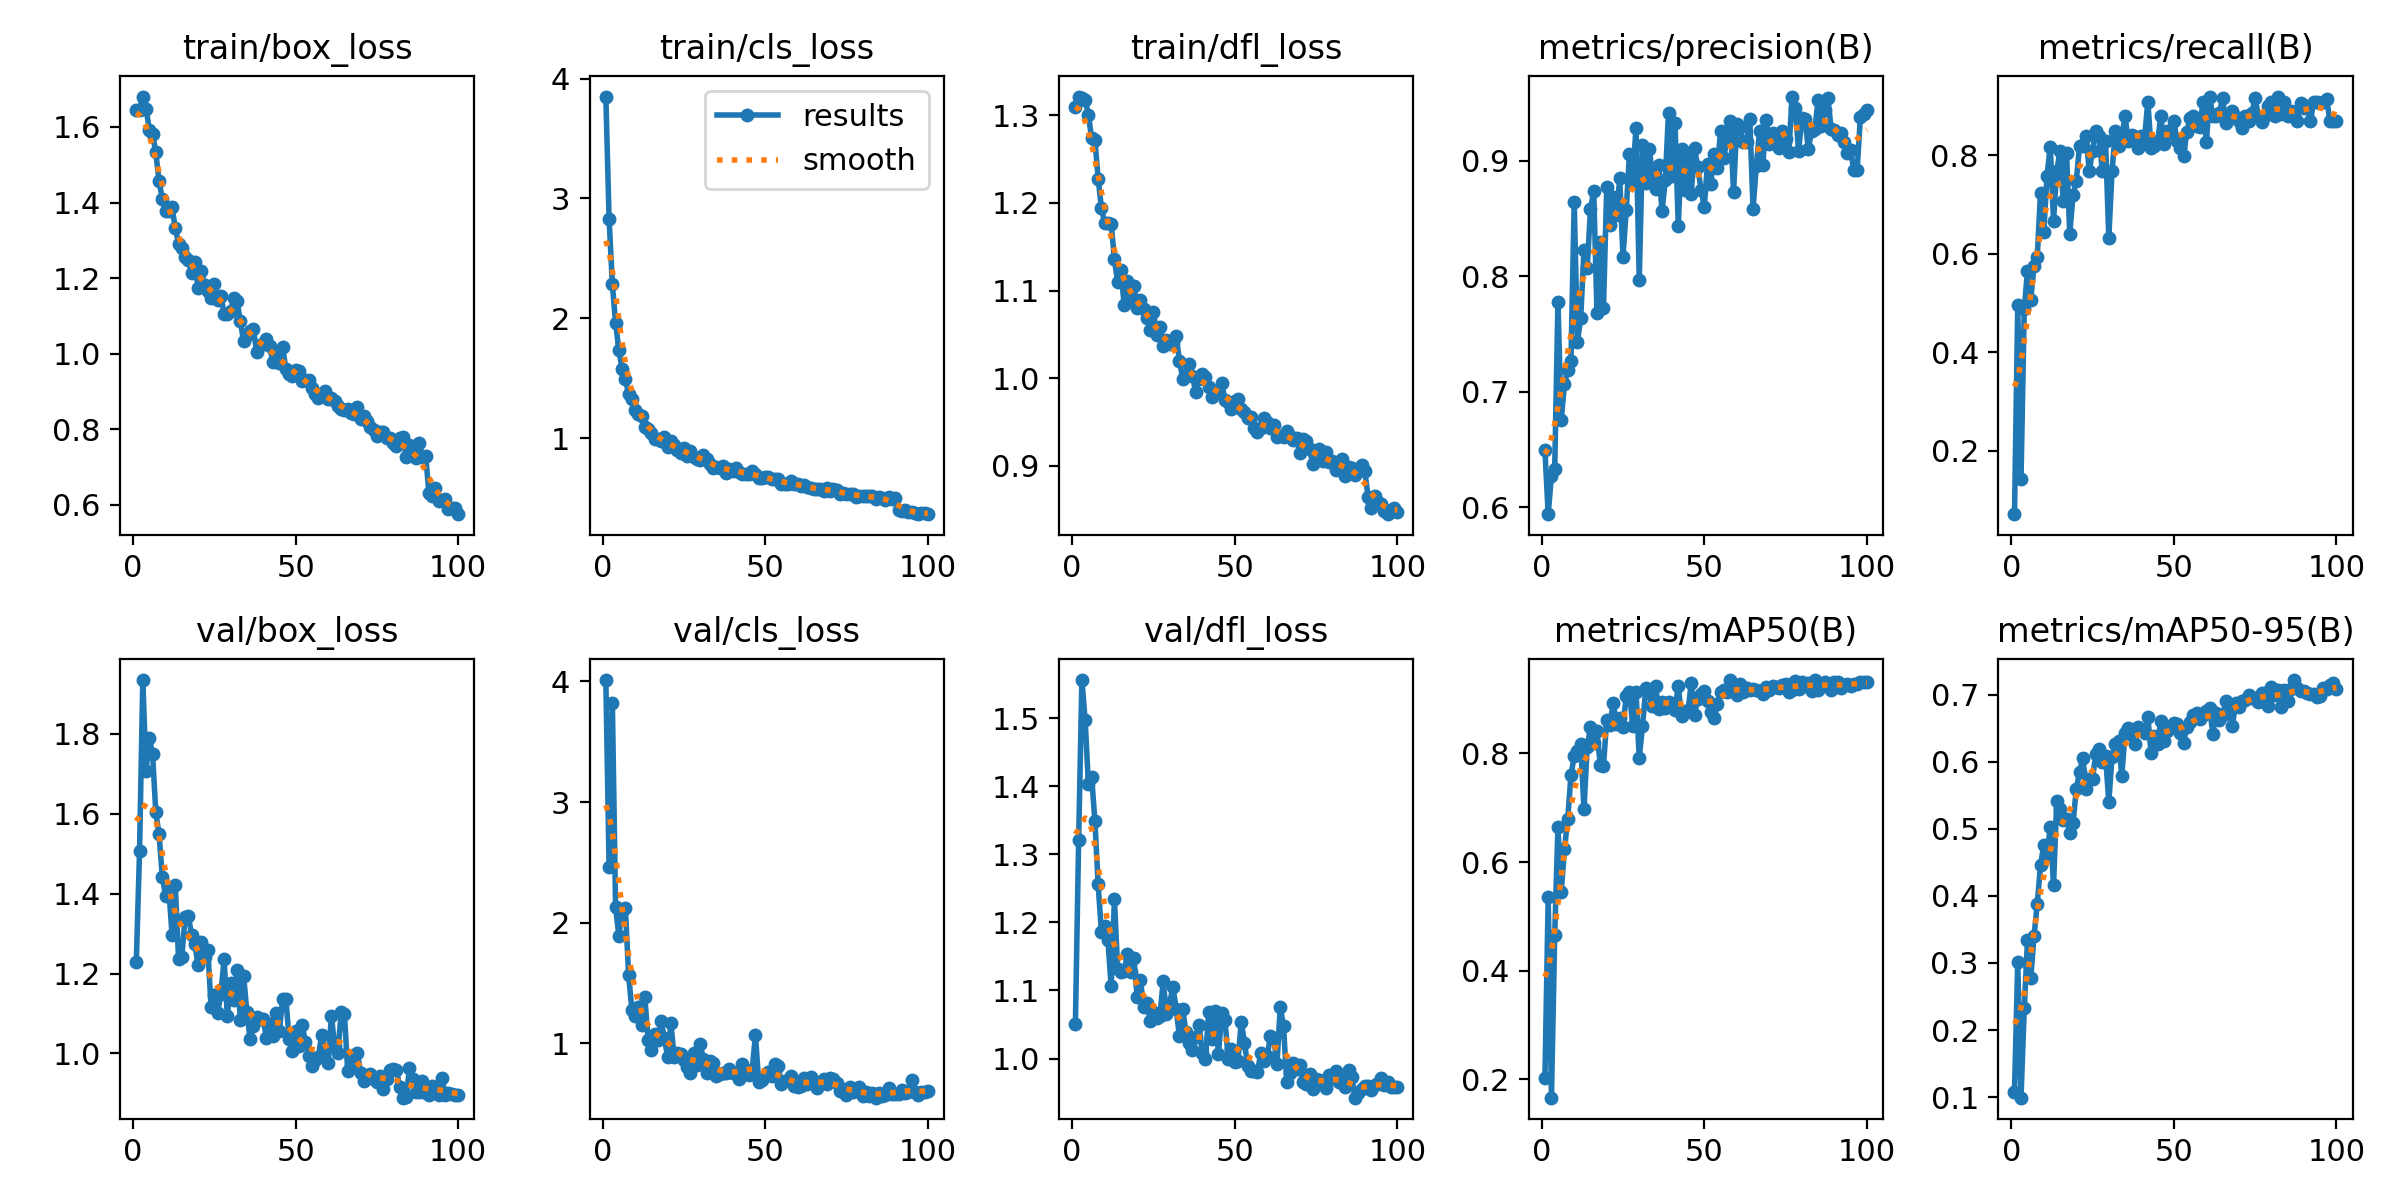

The file beside this chart, header and first rows:
epoch, time, train/box_loss, train/cls_loss, train/dfl_loss, metrics/precision(B), metrics/recall(B), metrics/mAP50(B), metrics/mAP50-95(B), val/box_loss, val/cls_loss, val/dfl_loss, lr/pg0, lr/pg1, lr/pg2
1, 24.88, 1.645, 3.85, 1.309, 0.6492, 0.07071, 0.2029, 0.1083, 1.229, 4.011, 1.051, 0.0006569, 0.0006569, 0.0006569
2, 38.17, 1.646, 2.828, 1.322, 0.5938, 0.495, 0.5352, 0.301, 1.506, 2.46, 1.321, 0.00131, 0.00131, 0.00131
3, 51.77, 1.68, 2.284, 1.32, 0.6271, 0.1414, 0.1666, 0.09926, 1.935, 3.825, 1.556, 0.001951, 0.001951, 0.001951
4, 65.3, 1.648, 1.961, 1.318, 0.6326, 0.487, 0.4651, 0.2321, 1.708, 2.128, 1.497, 0.001941, 0.001941, 0.001941
5, 78.87, 1.593, 1.733, 1.301, 0.7776, 0.5657, 0.664, 0.3337, 1.79, 1.892, 1.403, 0.001921, 0.001921, 0.001921
6, 92.48, 1.582, 1.58, 1.274, 0.6756, 0.505, 0.5449, 0.2775, 1.751, 2.109, 1.414, 0.001901, 0.001901, 0.001901
7, 106.1, 1.532, 1.497, 1.272, 0.7063, 0.5758, 0.6241, 0.3399, 1.604, 2.121, 1.349, 0.001881, 0.001881, 0.001881
8, 119.9, 1.456, 1.367, 1.228, 0.7184, 0.5928, 0.6786, 0.3879, 1.549, 1.566, 1.256, 0.001861, 0.001861, 0.001861
9, 134.1, 1.41, 1.328, 1.194, 0.7263, 0.7238, 0.7599, 0.4455, 1.443, 1.279, 1.187, 0.001842, 0.001842, 0.001842
10, 148.2, 1.378, 1.236, 1.177, 0.8642, 0.643, 0.7949, 0.4758, 1.395, 1.228, 1.194, 0.001822, 0.001822, 0.001822
11, 162.6, 1.378, 1.198, 1.177, 0.7433, 0.7576, 0.8041, 0.4612, 1.411, 1.299, 1.174, 0.001802, 0.001802, 0.001802
12, 176.8, 1.387, 1.188, 1.177, 0.764, 0.8177, 0.8169, 0.5027, 1.298, 1.148, 1.106, 0.001782, 0.001782, 0.001782
13, 191.3, 1.332, 1.093, 1.136, 0.8224, 0.6667, 0.6977, 0.416, 1.421, 1.38, 1.234, 0.001762, 0.001762, 0.001762
14, 206.2, 1.29, 1.076, 1.11, 0.8069, 0.7677, 0.8116, 0.5419, 1.236, 1.025, 1.132, 0.001743, 0.001743, 0.001743
15, 220.9, 1.279, 1.041, 1.124, 0.8578, 0.8081, 0.8489, 0.5288, 1.242, 0.9431, 1.127, 0.001723, 0.001723, 0.001723
16, 235.7, 1.256, 0.9933, 1.083, 0.8738, 0.7071, 0.8199, 0.5136, 1.342, 1.074, 1.129, 0.001703, 0.001703, 0.001703
17, 250.6, 1.248, 0.9964, 1.111, 0.7684, 0.8043, 0.8413, 0.5144, 1.345, 1.025, 1.153, 0.001683, 0.001683, 0.001683
18, 265.4, 1.214, 0.972, 1.09, 0.8299, 0.6406, 0.7787, 0.4944, 1.296, 1.187, 1.127, 0.001663, 0.001663, 0.001663
19, 280.1, 1.244, 1.006, 1.105, 0.7721, 0.7185, 0.7767, 0.5081, 1.273, 1.042, 1.147, 0.001644, 0.001644, 0.001644
20, 294.8, 1.174, 0.9245, 1.081, 0.8771, 0.7475, 0.862, 0.5593, 1.221, 0.8868, 1.09, 0.001624, 0.001624, 0.001624
21, 309.5, 1.218, 0.9772, 1.089, 0.8439, 0.8193, 0.8529, 0.5841, 1.28, 1.167, 1.115, 0.001604, 0.001604, 0.001604
22, 324.5, 1.183, 0.9457, 1.079, 0.8688, 0.8182, 0.893, 0.6055, 1.241, 0.8903, 1.076, 0.001584, 0.001584, 0.001584
23, 339.6, 1.165, 0.8983, 1.069, 0.8529, 0.8384, 0.8544, 0.5598, 1.26, 0.9233, 1.081, 0.001564, 0.001564, 0.001564
24, 354.3, 1.146, 0.8754, 1.054, 0.8847, 0.7677, 0.8656, 0.5744, 1.116, 0.9084, 1.056, 0.001545, 0.001545, 0.001545
25, 369.2, 1.185, 0.9203, 1.076, 0.8166, 0.8094, 0.8492, 0.5743, 1.145, 0.8656, 1.069, 0.001525, 0.001525, 0.001525
26, 384.4, 1.141, 0.8537, 1.049, 0.8572, 0.8485, 0.9054, 0.6116, 1.101, 0.802, 1.06, 0.001505, 0.001505, 0.001505
27, 399.4, 1.154, 0.8923, 1.058, 0.9061, 0.8384, 0.9131, 0.6188, 1.148, 0.7577, 1.062, 0.001485, 0.001485, 0.001485
28, 414.7, 1.105, 0.8428, 1.037, 0.8835, 0.7677, 0.8501, 0.5988, 1.236, 0.9223, 1.114, 0.001465, 0.001465, 0.001465
29, 429.9, 1.105, 0.8247, 1.043, 0.9285, 0.8283, 0.9138, 0.6086, 1.094, 0.82, 1.066, 0.001446, 0.001446, 0.001446
30, 445.1, 1.114, 0.8161, 1.039, 0.7964, 0.6322, 0.7919, 0.5399, 1.177, 0.9936, 1.081, 0.001426, 0.001426, 0.001426
31, 460.5, 1.146, 0.8616, 1.04, 0.9137, 0.7677, 0.8496, 0.607, 1.134, 0.8687, 1.105, 0.001406, 0.001406, 0.001406
32, 475.9, 1.138, 0.8253, 1.048, 0.8805, 0.8485, 0.9196, 0.6269, 1.208, 0.7576, 1.073, 0.001386, 0.001386, 0.001386
33, 491.3, 1.086, 0.784, 1.02, 0.9101, 0.8182, 0.9113, 0.6314, 1.084, 0.8496, 1.033, 0.001366, 0.001366, 0.001366
34, 506.8, 1.033, 0.7528, 0.9996, 0.8906, 0.8384, 0.8874, 0.5792, 1.194, 0.8365, 1.072, 0.001347, 0.001347, 0.001347
35, 522, 1.05, 0.7597, 1.004, 0.8752, 0.8788, 0.9243, 0.6421, 1.104, 0.7264, 1.039, 0.001327, 0.001327, 0.001327
36, 537.4, 1.06, 0.749, 1.017, 0.8961, 0.8283, 0.8821, 0.65, 1.035, 0.7464, 1.023, 0.001307, 0.001307, 0.001307
37, 553, 1.066, 0.7633, 1.002, 0.856, 0.841, 0.8949, 0.6391, 1.069, 0.7526, 1.012, 0.001287, 0.001287, 0.001287
38, 568.7, 1.005, 0.7064, 0.9845, 0.8828, 0.8368, 0.8842, 0.6266, 1.092, 0.7502, 1.031, 0.001267, 0.001267, 0.001267
39, 584.3, 1.023, 0.7411, 0.9996, 0.9416, 0.815, 0.8946, 0.6515, 1.087, 0.7872, 1.05, 0.001248, 0.001248, 0.001248
40, 599.6, 1.025, 0.7222, 1.005, 0.8867, 0.8384, 0.8911, 0.6464, 1.087, 0.7539, 1.008, 0.001228, 0.001228, 0.001228
41, 615.1, 1.039, 0.751, 1.001, 0.9322, 0.8339, 0.8799, 0.642, 1.039, 0.7523, 0.9996, 0.001208, 0.001208, 0.001208
42, 630.7, 1.019, 0.7201, 0.9895, 0.8433, 0.9091, 0.924, 0.6671, 1.074, 0.7035, 1.068, 0.001188, 0.001188, 0.001188
43, 646.3, 0.9781, 0.7014, 0.9784, 0.9098, 0.8152, 0.8686, 0.6127, 1.044, 0.8284, 1.029, 0.001168, 0.001168, 0.001168
44, 662.2, 0.9973, 0.7021, 0.9842, 0.8748, 0.8182, 0.8788, 0.6387, 1.101, 0.7622, 1.07, 0.001149, 0.001149, 0.001149
45, 677.6, 0.9749, 0.698, 0.9864, 0.9059, 0.8283, 0.8788, 0.6259, 1.056, 0.7376, 1.007, 0.001129, 0.001129, 0.001129
46, 693.2, 1.017, 0.7271, 0.995, 0.8713, 0.8788, 0.9287, 0.6607, 1.137, 0.7773, 1.067, 0.001109, 0.001109, 0.001109
47, 708.8, 0.9605, 0.6979, 0.9749, 0.9105, 0.822, 0.8711, 0.6311, 1.137, 1.071, 1.056, 0.001089, 0.001089, 0.001089
48, 724.7, 0.9466, 0.6644, 0.973, 0.8945, 0.8485, 0.9006, 0.645, 1.037, 0.6801, 0.9996, 0.001069, 0.001069, 0.001069
49, 740.5, 0.9423, 0.6657, 0.9653, 0.8745, 0.8448, 0.9096, 0.6524, 1.007, 0.6987, 1.015, 0.00105, 0.00105, 0.00105
50, 756.2, 0.9571, 0.6716, 0.974, 0.8602, 0.87, 0.9151, 0.6577, 1.055, 0.7279, 0.9948, 0.00103, 0.00103, 0.00103
51, 772.1, 0.9544, 0.6768, 0.9762, 0.8974, 0.8283, 0.8958, 0.6563, 1.018, 0.7663, 0.9968, 0.00101, 0.00101, 0.00101
52, 787.8, 0.9278, 0.6567, 0.9647, 0.8799, 0.8142, 0.8771, 0.6426, 1.071, 0.7265, 1.054, 0.0009902, 0.0009902, 0.0009902
53, 803.4, 0.9315, 0.6547, 0.9612, 0.9059, 0.798, 0.8644, 0.6285, 1.029, 0.8263, 1.023, 0.0009704, 0.0009704, 0.0009704
54, 819.5, 0.9307, 0.6558, 0.9541, 0.8935, 0.8478, 0.8911, 0.6517, 0.9935, 0.8142, 0.9886, 0.0009506, 0.0009506, 0.0009506
55, 835.5, 0.9094, 0.6162, 0.956, 0.9252, 0.875, 0.9128, 0.659, 0.9681, 0.6626, 0.9818, 0.0009308, 0.0009308, 0.0009308
56, 850.9, 0.8941, 0.6163, 0.9435, 0.9023, 0.8788, 0.9166, 0.6689, 0.9841, 0.686, 0.9819, 0.000911, 0.000911, 0.000911
57, 866.9, 0.8841, 0.62, 0.9383, 0.9194, 0.8586, 0.9129, 0.6724, 0.9918, 0.6991, 0.9801, 0.0008912, 0.0008912, 0.0008912
58, 882.6, 0.8937, 0.6381, 0.9436, 0.934, 0.858, 0.9349, 0.6634, 1.046, 0.7277, 1.008, 0.0008714, 0.0008714, 0.0008714
59, 898.3, 0.9018, 0.6177, 0.955, 0.8728, 0.9091, 0.9171, 0.6699, 1.008, 0.6475, 0.9965, 0.0008516, 0.0008516, 0.0008516
60, 913.9, 0.8799, 0.6164, 0.9496, 0.9317, 0.8262, 0.9072, 0.6759, 0.9753, 0.6382, 1.005, 0.0008318, 0.0008318, 0.0008318
... 40 more rows
